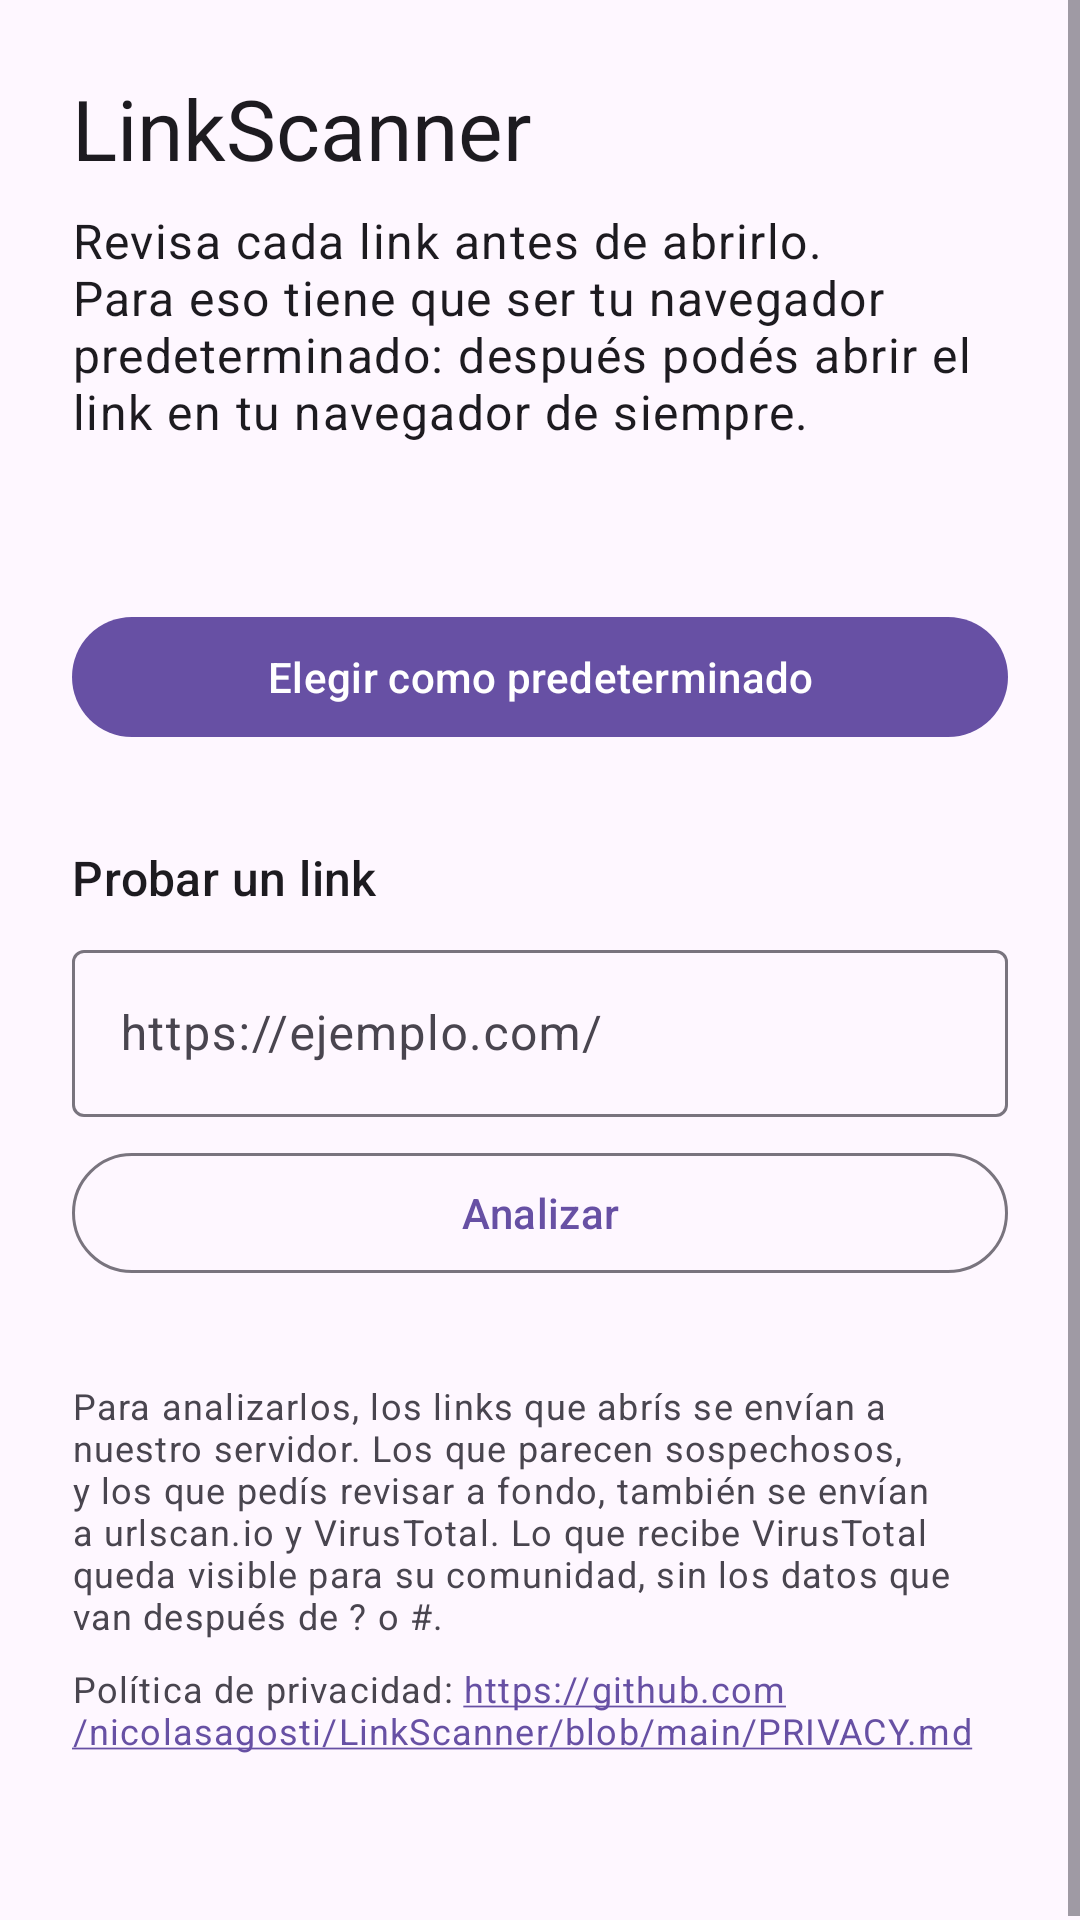

Write the Android layout XML for this screen, with the resource values it uses.
<!-- AndroidManifest.xml: application theme Theme.LinkScanner -->
<!-- res/layout/activity_main.xml -->
<?xml version="1.0" encoding="utf-8"?>
<ScrollView xmlns:android="http://schemas.android.com/apk/res/android"
    android:layout_width="match_parent"
    android:layout_height="match_parent"
    android:fitsSystemWindows="true">

    <LinearLayout
        android:layout_width="match_parent"
        android:layout_height="wrap_content"
        android:orientation="vertical"
        android:padding="24dp">

        <TextView
            android:layout_width="match_parent"
            android:layout_height="wrap_content"
            android:text="@string/app_name"
            android:textAppearance="?attr/textAppearanceHeadlineMedium" />

        <TextView
            android:layout_width="match_parent"
            android:layout_height="wrap_content"
            android:layout_marginTop="8dp"
            android:text="@string/main_description"
            android:textAppearance="?attr/textAppearanceBodyLarge" />

        <TextView
            android:id="@+id/role_status"
            android:layout_width="match_parent"
            android:layout_height="wrap_content"
            android:layout_marginTop="24dp"
            android:textAppearance="?attr/textAppearanceTitleMedium" />

        <com.google.android.material.button.MaterialButton
            android:id="@+id/set_default"
            android:layout_width="match_parent"
            android:layout_height="wrap_content"
            android:layout_marginTop="8dp"
            android:text="@string/set_default" />

        <TextView
            android:layout_width="match_parent"
            android:layout_height="wrap_content"
            android:layout_marginTop="32dp"
            android:text="@string/test_title"
            android:textAppearance="?attr/textAppearanceTitleMedium" />

        <com.google.android.material.textfield.TextInputLayout
            android:layout_width="match_parent"
            android:layout_height="wrap_content"
            android:layout_marginTop="8dp"
            android:hint="@string/test_hint">

            <com.google.android.material.textfield.TextInputEditText
                android:id="@+id/test_url"
                android:layout_width="match_parent"
                android:layout_height="wrap_content"
                android:imeOptions="actionGo"
                android:inputType="textUri"
                android:maxLength="2048" />
        </com.google.android.material.textfield.TextInputLayout>

        <com.google.android.material.button.MaterialButton
            android:id="@+id/test_button"
            style="@style/Widget.Material3.Button.OutlinedButton"
            android:layout_width="match_parent"
            android:layout_height="wrap_content"
            android:layout_marginTop="8dp"
            android:text="@string/test_button" />

        <TextView
            android:layout_width="match_parent"
            android:layout_height="wrap_content"
            android:layout_marginTop="32dp"
            android:text="@string/privacy_notice"
            android:textAppearance="?attr/textAppearanceBodySmall" />

        <TextView
            android:layout_width="match_parent"
            android:layout_height="wrap_content"
            android:layout_marginTop="8dp"
            android:autoLink="web"
            android:text="@string/privacy_link"
            android:textAppearance="?attr/textAppearanceBodySmall" />

        <TextView
            android:id="@+id/backend_url"
            android:layout_width="match_parent"
            android:layout_height="wrap_content"
            android:layout_marginTop="16dp"
            android:textAppearance="?attr/textAppearanceBodySmall" />
    </LinearLayout>
</ScrollView>
<!-- resources referenced by this layout -->
<resources>
  <string name="app_name">LinkScanner</string>
  <string name="main_description">Revisa cada link antes de abrirlo. Para eso tiene que ser tu navegador predeterminado: después podés abrir el link en tu navegador de siempre.</string>
  <string name="privacy_link">Política de privacidad: https://github.com/nicolasagosti/LinkScanner/blob/main/PRIVACY.md</string>
  <string name="privacy_notice">Para analizarlos, los links que abrís se envían a nuestro servidor. Los que parecen sospechosos, y los que pedís revisar a fondo, también se envían a urlscan.io y VirusTotal. Lo que recibe VirusTotal queda visible para su comunidad, sin los datos que van después de ? o #.</string>
  <string name="set_default">Elegir como predeterminado</string>
  <string name="test_button">Analizar</string>
  <string name="test_hint">https://ejemplo.com/</string>
  <string name="test_title">Probar un link</string>
  <style name="Theme.LinkScanner" parent="Theme.Material3.DayNight.NoActionBar" />
</resources>
